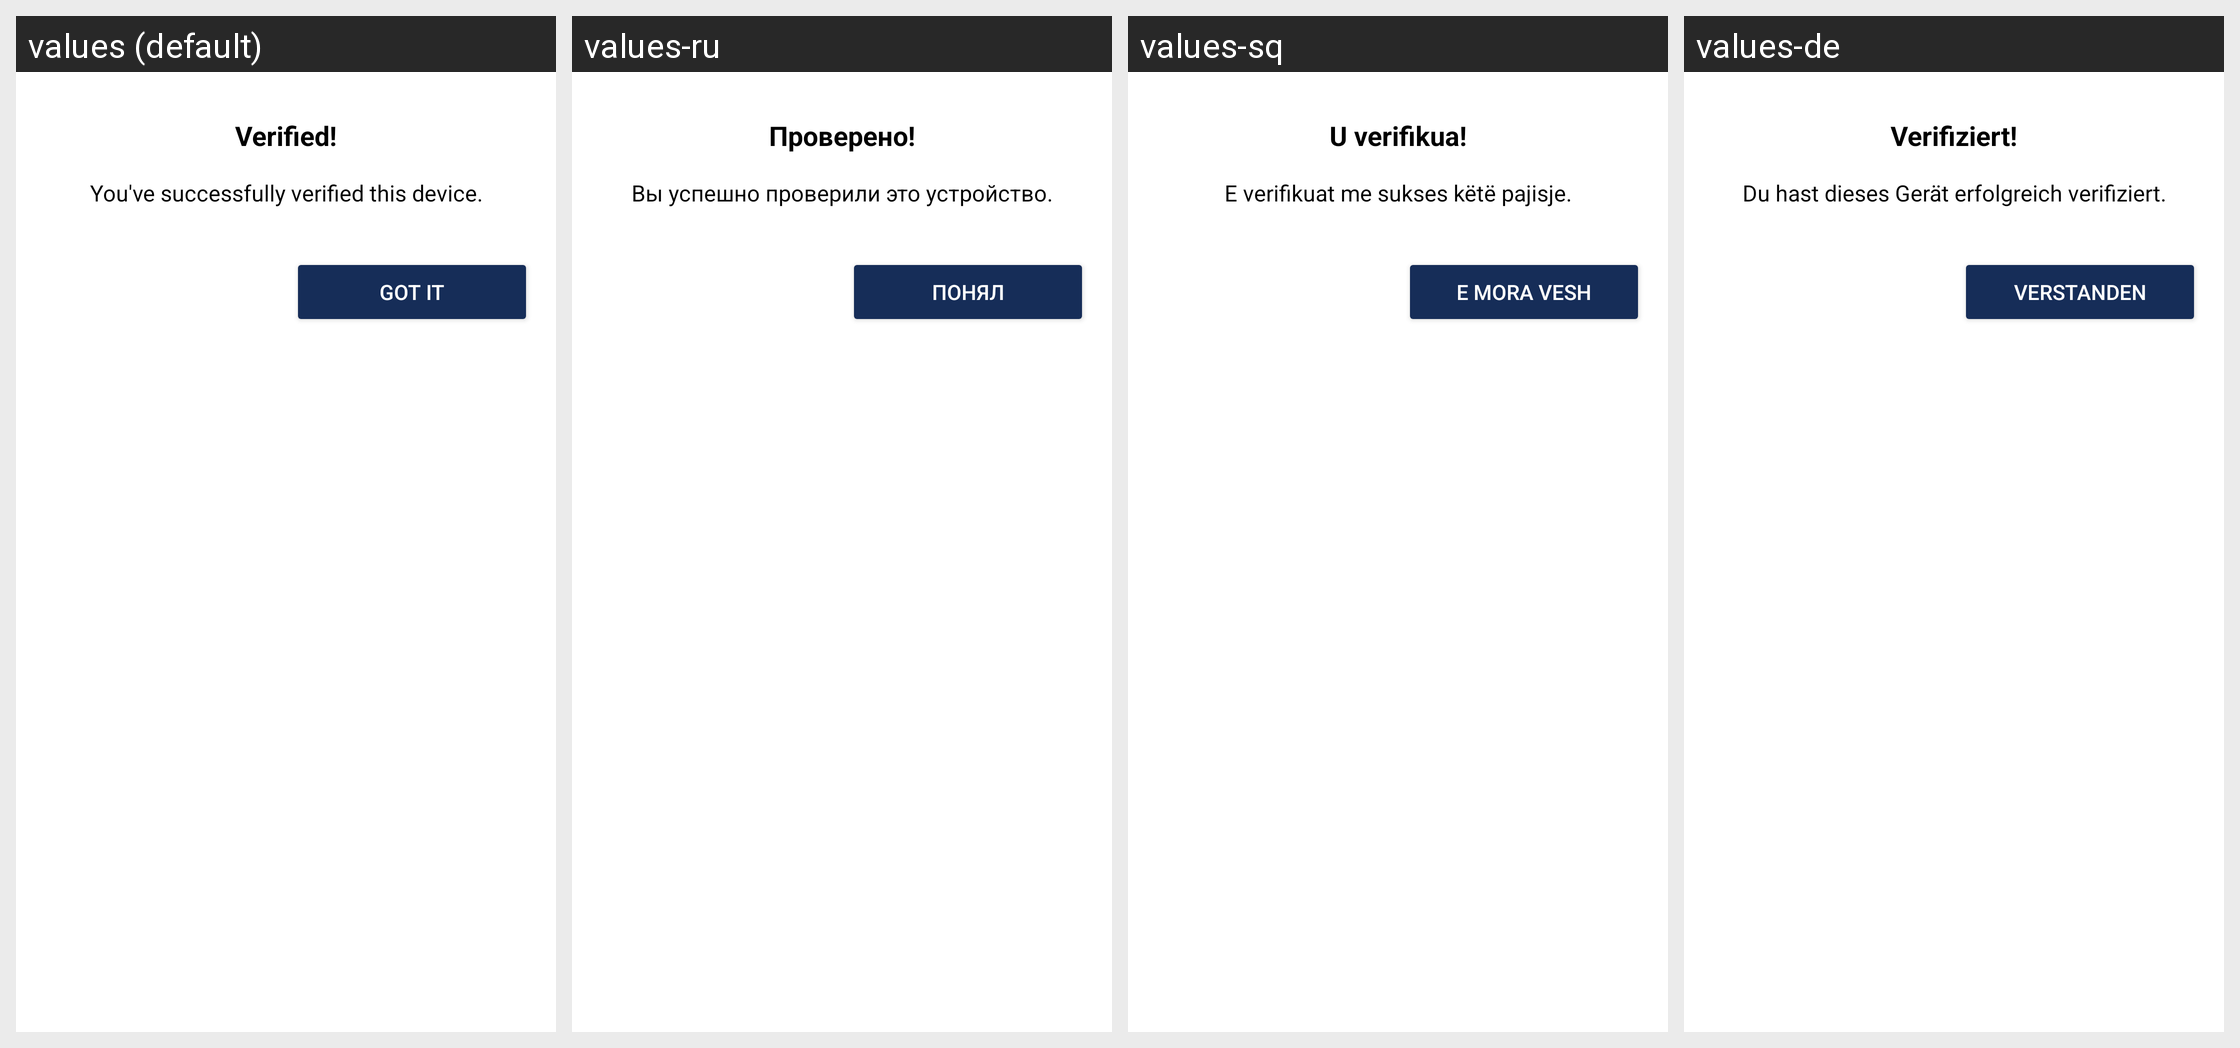

For this localized Android screen grid, give each drawn string resource with its value in every locale shown.
Android screen res/layout/fragment_sas_verification_verified.xml rendered under 4 locales, left to right: values (default), values-ru, values-sq, values-de. Device: Nexus 5 (rendered at 1080×1920; each locale shown at half size, 540×960, under a caption strip naming it); theme AppTheme.Light.
Other locales in the repository, not shown: values-bg, values-ca, values-el, values-es, values-eu, values-fi, values-fr, values-fr-rCA, values-hu, values-it, values-ko, values-nl, values-pl, values-pt-rBR, values-sk, values-tr, values-zh-rCN, values-zh-rTW.
Strings drawn on this screen, with the default value and each locale's value (text and hints the layout hard-codes, and strings that could not be matched under every locale, appear in the picture but are not listed):

sas_verified
  values: Verified!
  values-ru: Проверено!
  values-sq: U verifikua!
  values-de: Verifiziert!

sas_verified_successful
  values: You've successfully verified this device.
  values-ru: Вы успешно проверили это устройство.
  values-sq: E verifikuat me sukses këtë pajisje.
  values-de: Du hast dieses Gerät erfolgreich verifiziert.

sas_got_it
  values: Got it
  values-ru: Понял
  values-sq: E mora vesh
  values-de: Verstanden
